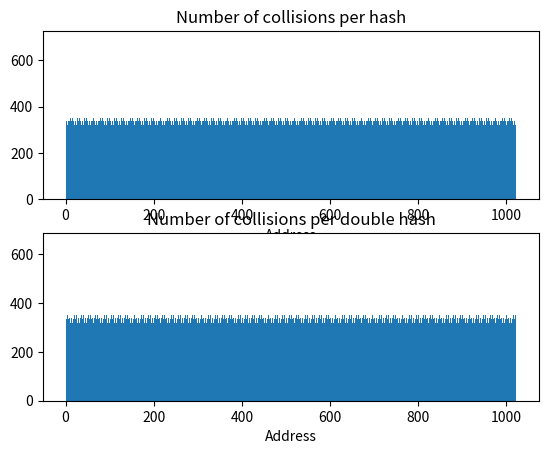

Reproduce this figure in Python.
#!/usr/bin/env python3
import matplotlib.pyplot as plt  # pylint: disable=import-error

HASHING_PRIME = 23
REGISTER_MAP_SIZE = 0x3FF
BYTES_PER_REG = 4

# From ST32F413 datasheet
REGISTER_ADDRESS_REGIONS = [
  (0x40000000, 0x40007FFF),
  (0x40010000, 0x400107FF),
  (0x40011000, 0x400123FF),
  (0x40012C00, 0x40014BFF),
  (0x40015000, 0x400153FF),
  (0x40015800, 0x40015BFF),
  (0x40016000, 0x400167FF),
  (0x40020000, 0x40021FFF),
  (0x40023000, 0x400233FF),
  (0x40023800, 0x40023FFF),
  (0x40026000, 0x400267FF),
  (0x50000000, 0x5003FFFF),
  (0x50060000, 0x500603FF),
  (0x50060800, 0x50060BFF),
  (0x50060800, 0x50060BFF),
  (0xE0000000, 0xE00FFFFF)
]

def hash(reg_addr):
  return (((reg_addr >> 16) ^ ((((reg_addr + 1) & 0xFFFF) * HASHING_PRIME) & 0xFFFF)) & REGISTER_MAP_SIZE)

# Calculate hash for each address
hashes = []
double_hashes = []
for (start_addr, stop_addr) in REGISTER_ADDRESS_REGIONS:
  for addr in range(start_addr, stop_addr + 1, BYTES_PER_REG):
    h = hash(addr)
    hashes.append(h)
    double_hashes.append(hash(h))

# Make histograms
plt.subplot(2, 1, 1)
plt.hist(hashes, bins=REGISTER_MAP_SIZE)
plt.title("Number of collisions per hash")
plt.xlabel("Address")

plt.subplot(2, 1, 2)
plt.hist(double_hashes, bins=REGISTER_MAP_SIZE)
plt.title("Number of collisions per double hash")
plt.xlabel("Address")
plt.show()
